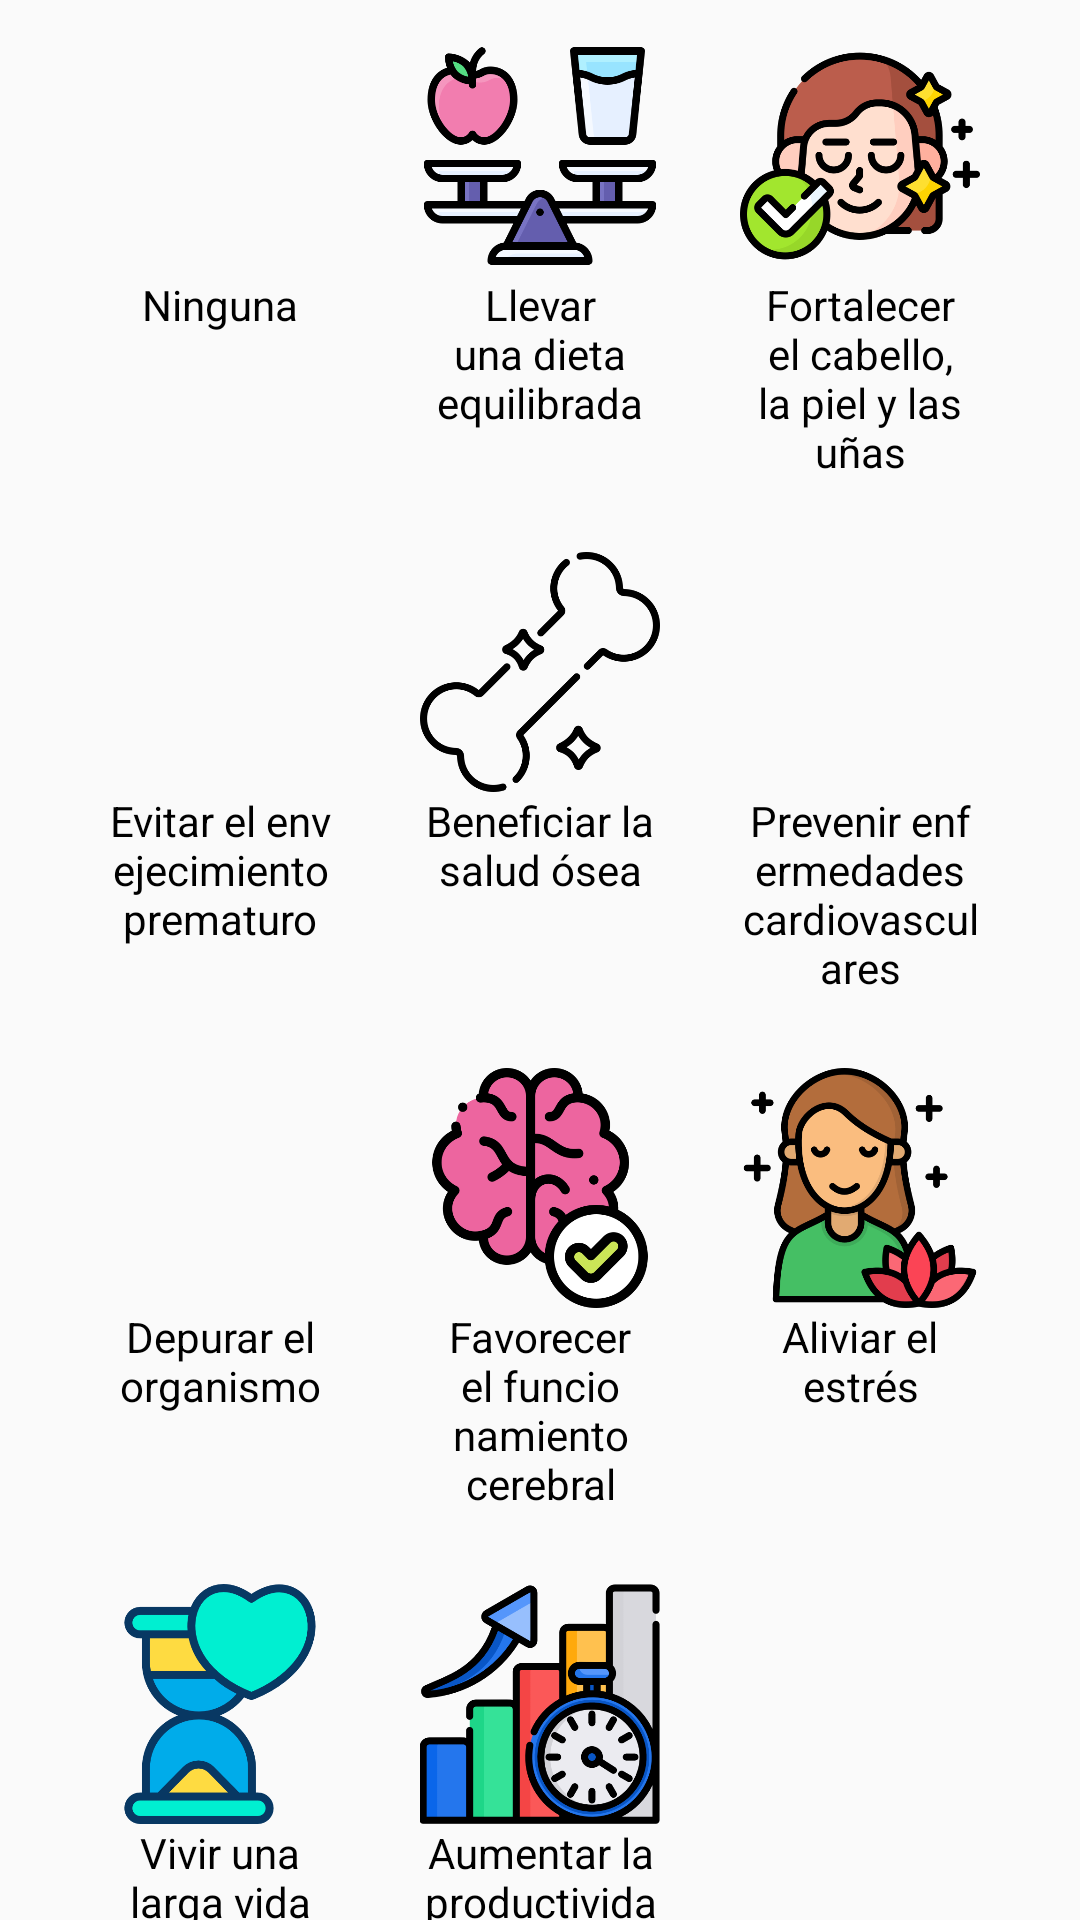

Layout XML and referenced resources for this Android screen:
<!-- AndroidManifest.xml: application theme AppTheme -->
<!-- res/layout/reutilizable_glmetas.xml -->
<?xml version="1.0" encoding="utf-8"?>
<androidx.constraintlayout.widget.ConstraintLayout xmlns:android="http://schemas.android.com/apk/res/android"
    xmlns:tools="http://schemas.android.com/tools"
    android:layout_width="match_parent"
    android:layout_height="match_parent">

    <GridLayout
        android:id="@+id/glMetas"
        android:layout_width="match_parent"
        android:layout_height="wrap_content"
        android:layout_marginBottom="12dp"
        android:layout_marginHorizontal="20dp"
        android:alignmentMode="alignMargins"
        android:columnCount="3"
        android:useDefaultMargins="true"
        tools:ignore="MissingConstraints">

        <LinearLayout
            android:layout_width="0dp"
            android:layout_height="wrap_content"
            android:layout_columnWeight="1"
            android:gravity="center"
            android:orientation="vertical"
            android:padding="8dp">

            <ImageButton
                android:id="@+id/btnNinguna"
                android:layout_width="80dp"
                android:layout_height="80dp"
                android:adjustViewBounds="true"
                android:background="@android:color/transparent"
                android:scaleType="fitCenter"
                android:src="@drawable/ic_ninguna" />

            <TextView
                android:layout_width="wrap_content"
                android:layout_height="wrap_content"
                android:gravity="center"
                android:text="@string/M11"
                android:textColor="@color/black"
                android:textSize="14sp" />

        </LinearLayout>

        <LinearLayout
            android:layout_width="0dp"
            android:layout_height="wrap_content"
            android:layout_columnWeight="1"
            android:gravity="center"
            android:orientation="vertical"
            android:padding="8dp">

            <ImageButton
                android:id="@+id/btnMeta1"
                android:layout_width="80dp"
                android:layout_height="80dp"
                android:adjustViewBounds="true"
                android:background="@android:color/transparent"
                android:scaleType="fitCenter"
                android:src="@drawable/ic_meta1" />

            <TextView
                android:layout_width="wrap_content"
                android:layout_height="wrap_content"
                android:gravity="center"
                android:text="@string/M1"
                android:textColor="@color/black"
                android:textSize="14sp" />

        </LinearLayout>

        <LinearLayout
            android:layout_width="0dp"
            android:layout_height="wrap_content"
            android:layout_columnWeight="1"
            android:gravity="center"
            android:orientation="vertical"
            android:padding="8dp">

            <ImageButton
                android:id="@+id/btnMeta2"
                android:layout_width="80dp"
                android:layout_height="80dp"
                android:adjustViewBounds="true"
                android:background="@android:color/transparent"
                android:scaleType="fitCenter"
                android:src="@drawable/ic_meta2" />

            <TextView
                android:layout_width="wrap_content"
                android:layout_height="wrap_content"
                android:gravity="center"
                android:text="@string/M2"
                android:textColor="@color/black"
                android:textSize="14sp" />

        </LinearLayout>

        <LinearLayout
            android:layout_width="0dp"
            android:layout_height="wrap_content"
            android:layout_columnWeight="1"
            android:gravity="center"
            android:orientation="vertical"
            android:padding="8dp">

            <ImageButton
                android:id="@+id/btnMeta3"
                android:layout_width="80dp"
                android:layout_height="80dp"
                android:adjustViewBounds="true"
                android:background="@android:color/transparent"
                android:scaleType="fitCenter"
                android:src="@drawable/ic_meta3" />

            <TextView
                android:layout_width="wrap_content"
                android:layout_height="wrap_content"
                android:gravity="center"
                android:text="@string/M3"
                android:textColor="@color/black"
                android:textSize="14sp" />

        </LinearLayout>

        <LinearLayout
            android:layout_width="0dp"
            android:layout_height="wrap_content"
            android:layout_columnWeight="1"
            android:gravity="center"
            android:orientation="vertical"
            android:padding="8dp">

            <ImageButton
                android:id="@+id/btnMeta4"
                android:layout_width="80dp"
                android:layout_height="80dp"
                android:adjustViewBounds="true"
                android:background="@android:color/transparent"
                android:scaleType="fitCenter"
                android:src="@drawable/ic_meta4" />

            <TextView
                android:layout_width="wrap_content"
                android:layout_height="wrap_content"
                android:gravity="center"
                android:text="@string/M4"
                android:textColor="@color/black"
                android:textSize="14sp" />

        </LinearLayout>

        <LinearLayout
            android:layout_width="0dp"
            android:layout_height="wrap_content"
            android:layout_columnWeight="1"
            android:gravity="center"
            android:orientation="vertical"
            android:padding="8dp">

            <ImageButton
                android:id="@+id/btnMeta5"
                android:layout_width="80dp"
                android:layout_height="80dp"
                android:adjustViewBounds="true"
                android:background="@android:color/transparent"
                android:scaleType="fitCenter"
                android:src="@drawable/ic_meta5" />

            <TextView
                android:layout_width="wrap_content"
                android:layout_height="wrap_content"
                android:gravity="center"
                android:text="@string/M5"
                android:textColor="@color/black"
                android:textSize="14sp" />

        </LinearLayout>

        <LinearLayout
            android:layout_width="0dp"
            android:layout_height="wrap_content"
            android:layout_columnWeight="1"
            android:gravity="center"
            android:orientation="vertical"
            android:padding="8dp">

            <ImageButton
                android:id="@+id/btnMeta6"
                android:layout_width="80dp"
                android:layout_height="80dp"
                android:adjustViewBounds="true"
                android:background="@android:color/transparent"
                android:scaleType="fitCenter"
                android:src="@drawable/ic_meta6" />

            <TextView
                android:layout_width="wrap_content"
                android:layout_height="wrap_content"
                android:gravity="center"
                android:text="@string/M6"
                android:textColor="@color/black"
                android:textSize="14sp" />

        </LinearLayout>

        <LinearLayout
            android:layout_width="0dp"
            android:layout_height="wrap_content"
            android:layout_columnWeight="1"
            android:gravity="center"
            android:orientation="vertical"
            android:padding="8dp">

            <ImageButton
                android:id="@+id/btnMeta7"
                android:layout_width="80dp"
                android:layout_height="80dp"
                android:adjustViewBounds="true"
                android:background="@android:color/transparent"
                android:scaleType="fitCenter"
                android:src="@drawable/ic_meta7" />

            <TextView
                android:layout_width="wrap_content"
                android:layout_height="wrap_content"
                android:gravity="center"
                android:text="@string/M7"
                android:textColor="@color/black"
                android:textSize="14sp" />

        </LinearLayout>

        <LinearLayout
            android:layout_width="0dp"
            android:layout_height="wrap_content"
            android:layout_columnWeight="1"
            android:gravity="center"
            android:orientation="vertical"
            android:padding="8dp">

            <ImageButton
                android:id="@+id/btnMeta8"
                android:layout_width="80dp"
                android:layout_height="80dp"
                android:adjustViewBounds="true"
                android:background="@android:color/transparent"
                android:scaleType="fitCenter"
                android:src="@drawable/ic_meta8" />

            <TextView
                android:layout_width="wrap_content"
                android:layout_height="wrap_content"
                android:gravity="center"
                android:text="@string/M8"
                android:textColor="@color/black"
                android:textSize="14sp" />

        </LinearLayout>

        <LinearLayout
            android:layout_width="0dp"
            android:layout_height="wrap_content"
            android:layout_columnWeight="1"
            android:gravity="center"
            android:orientation="vertical"
            android:padding="8dp">

            <ImageButton
                android:id="@+id/btnMeta9"
                android:layout_width="80dp"
                android:layout_height="80dp"
                android:adjustViewBounds="true"
                android:background="@android:color/transparent"
                android:scaleType="fitCenter"
                android:src="@drawable/ic_meta9" />

            <TextView
                android:layout_width="wrap_content"
                android:layout_height="wrap_content"
                android:gravity="center"
                android:text="@string/M9"
                android:textColor="@color/black"
                android:textSize="14sp" />

        </LinearLayout>

        <LinearLayout
            android:layout_width="0dp"
            android:layout_height="wrap_content"
            android:layout_columnWeight="1"
            android:gravity="center"
            android:orientation="vertical"
            android:padding="8dp">

            <ImageButton
                android:id="@+id/btnMeta10"
                android:layout_width="80dp"
                android:layout_height="80dp"
                android:adjustViewBounds="true"
                android:background="@android:color/transparent"
                android:scaleType="fitCenter"
                android:src="@drawable/ic_meta10" />

            <TextView
                android:layout_width="wrap_content"
                android:layout_height="wrap_content"
                android:gravity="center"
                android:text="@string/M10"
                android:textColor="@color/black"
                android:textSize="14sp" />

        </LinearLayout>
    </GridLayout>

</androidx.constraintlayout.widget.ConstraintLayout>
<!-- resources referenced by this layout -->
<resources>
  <color name="black">#000000</color>
  <!-- drawable ic_meta1: png bitmap (drawable, 22345 bytes) -->
  <!-- drawable ic_meta10: png bitmap (drawable, 49939 bytes) -->
  <!-- drawable ic_meta2: png bitmap (drawable, 44995 bytes) -->
  <!-- drawable ic_meta4: png bitmap (drawable, 15106 bytes) -->
  <!-- drawable ic_meta7: png bitmap (drawable, 38102 bytes) -->
  <!-- drawable ic_meta8: png bitmap (drawable, 47054 bytes) -->
  <!-- drawable ic_meta9: png bitmap (drawable, 23840 bytes) -->
  <string name="M1">"Llevar una dieta equilibrada"</string>
  <string name="M10">"Aumentar la productividad"</string>
  <string name="M11">"Ninguna"</string>
  <string name="M2">"Fortalecer el cabello, la piel y las uñas"</string>
  <string name="M3">"Evitar el envejecimiento prematuro"</string>
  <string name="M4">"Beneficiar la salud ósea"</string>
  <string name="M5">"Prevenir enfermedades cardiovasculares"</string>
  <string name="M6">"Depurar el organismo"</string>
  <string name="M7">"Favorecer el funcionamiento cerebral"</string>
  <string name="M8">"Aliviar el estrés"</string>
  <string name="M9">"Vivir una larga vida"</string>
  <style name="AppTheme" parent="Theme.AppCompat.Light.NoActionBar">
          
          <item name="colorPrimary">@color/primary</item>
          <item name="colorPrimaryDark">@color/primary_dark</item>
          <item name="colorAccent">@color/accent</item>
      </style>
  <color name="primary">#79F6D9</color>
  <color name="primary_dark">#009688</color>
  <color name="accent">#03A9F4</color>
</resources>
